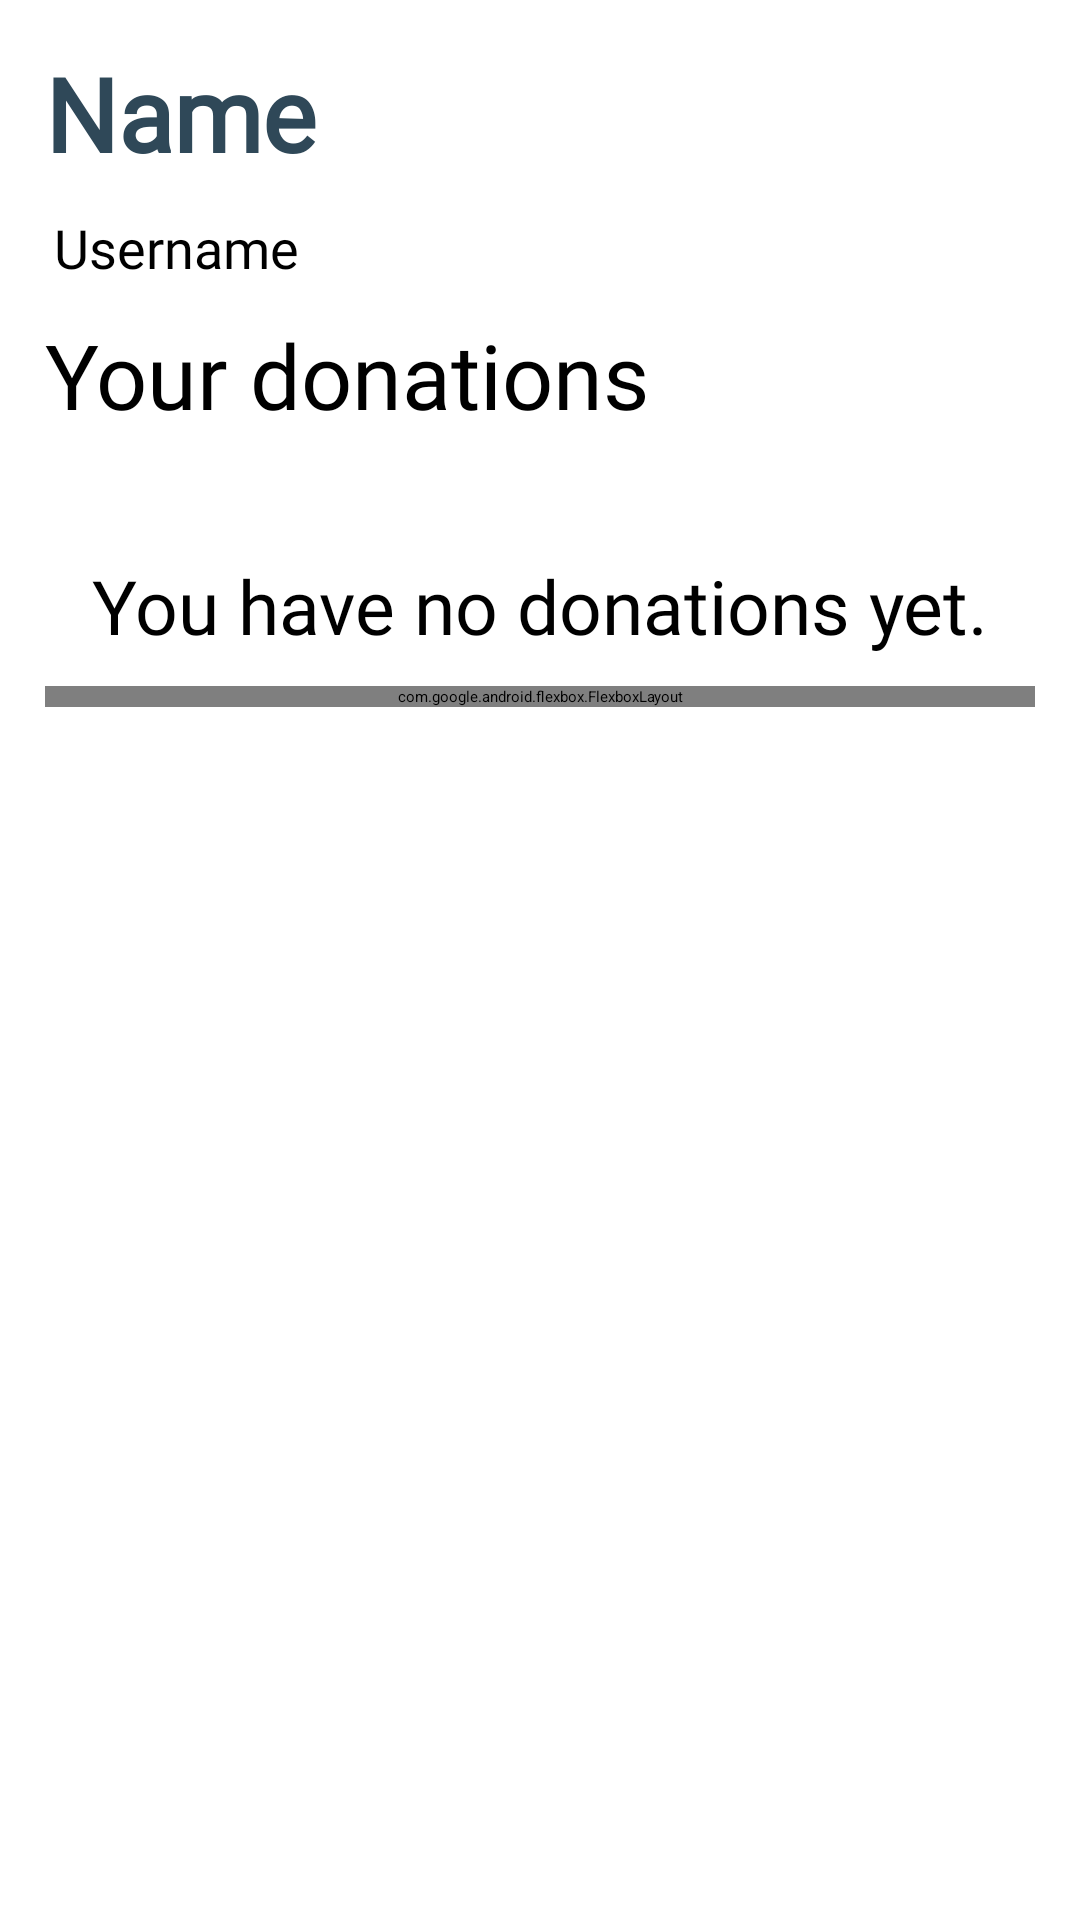

Android layout source for this screen:
<!-- AndroidManifest.xml: application theme Theme.NavigationDrawerCommunityObjects -->
<!-- res/layout/fragment_donation.xml -->
<?xml version="1.0" encoding="utf-8"?>
<layout xmlns:android="http://schemas.android.com/apk/res/android"
    xmlns:app="http://schemas.android.com/apk/res-auto"
    xmlns:tools="http://schemas.android.com/tools"
    app:layout_anchorGravity="center|center_horizontal|center_vertical"
    tools:context=".view.DonationFragment">

    <data>

        <variable
            name="viewModel"
            type="com.example.community_objects.viewmodel.ItemViewModel" />
    </data>

    <ScrollView
        android:id="@+id/scrollView"
        android:layout_width="match_parent"
        android:layout_height="wrap_content">


        <LinearLayout
            android:id="@+id/layoutlineal"
            android:layout_width="match_parent"
            android:layout_height="wrap_content"
            android:orientation="vertical"
            android:padding="15dp">

            <TextView
                android:id="@+id/lblNoInternet"
                android:layout_width="match_parent"
                android:layout_height="wrap_content"
                android:fontFamily="@font/roboto_bold"
                android:gravity="center"
                android:text="No internet connection"
                android:textColor="@color/cardview_light_background"
                android:textSize="24sp"
                android:background="@drawable/round_corner"
                android:visibility="gone"
                />


            <TextView
                android:id="@+id/textName"
                android:layout_width="wrap_content"
                android:layout_height="wrap_content"
                android:layout_weight="1"
                android:fontFamily="@font/roboto_bold"
                android:text="Name"
                android:textColor="@color/cyan"
                android:textSize="34sp"
                android:textStyle="bold" />

            <TextView
                android:id="@+id/textUsername"
                android:layout_width="wrap_content"
                android:layout_height="wrap_content"
                android:layout_marginTop="10dp"
                android:layout_marginLeft="3dp"
                android:fontFamily="@font/roboto_light"
                android:text="Username"
                android:textColor="@android:color/primary_text_light"
                android:textSize="18sp" />

            <TextView
                android:id="@+id/lblProducts"
                android:layout_width="wrap_content"
                android:layout_height="wrap_content"
                android:layout_marginTop="10dp"
                android:fontFamily="@font/roboto_light"
                android:text="Your donations"
                android:layout_marginBottom="10dp"
                android:textColor="@android:color/primary_text_light"
                android:textSize="30sp" />


            <ProgressBar
                android:id="@+id/loading"
                android:layout_gravity="center"
                android:layout_width="wrap_content"
                android:layout_height="wrap_content"
                android:layout_marginTop="15dp"
                android:visibility="gone"
                />

            <TextView
                android:id="@+id/txtnoDonations"
                android:layout_width="match_parent"
                android:layout_height="wrap_content"
                android:layout_marginTop="20dp"
                android:padding="10dp"
                android:textAlignment="center"
                android:fontFamily="@font/roboto_light"
                android:text="You have no donations yet."
                android:textColor="@android:color/primary_text_light"
                android:textSize="25sp" />

            <com.google.android.flexbox.FlexboxLayout
                android:id="@+id/lytProducts"
                android:layout_width="match_parent"
                android:layout_height="match_parent"
                app:alignContent="stretch"
                app:alignItems="stretch"
                app:flexWrap="wrap"
                app:justifyContent="center">

            </com.google.android.flexbox.FlexboxLayout>

            <Space
                android:layout_width="match_parent"
                android:layout_height="52dp"
                android:layout_weight="1"
                android:layout_marginBottom="15dp"/>
        </LinearLayout>
    </ScrollView>
</layout>
<!-- resources referenced by this layout -->
<resources>
  <color name="cyan">#2F4858</color>
  <!-- drawable round_corner (drawable) -->
  <?xml version="1.0" encoding="utf-8"?>
  <shape xmlns:android="http://schemas.android.com/apk/res/android">
      <corners  android:radius="50dp"/>
      <solid android:color="@color/light_cyan"></solid>
  </shape>
  <style name="Theme.NavigationDrawerCommunityObjects" parent="Theme.MaterialComponents.DayNight.DarkActionBar">
          
          <item name="colorPrimary">@color/purple_200</item>
          <item name="colorPrimaryVariant">@color/purple_700</item>
          <item name="colorOnPrimary">@color/black</item>
          
          <item name="colorSecondary">@color/teal_200</item>
          <item name="colorSecondaryVariant">@color/teal_200</item>
          <item name="colorOnSecondary">@color/black</item>
          
          <item name="android:statusBarColor">?attr/colorPrimaryVariant</item>
          
      </style>
  <color name="light_cyan">#86BBD8</color>
  <color name="purple_200">#FFBB86FC</color>
  <color name="purple_700">#FF3700B3</color>
  <color name="black">#FF000000</color>
  <color name="teal_200">#FF03DAC5</color>
</resources>
